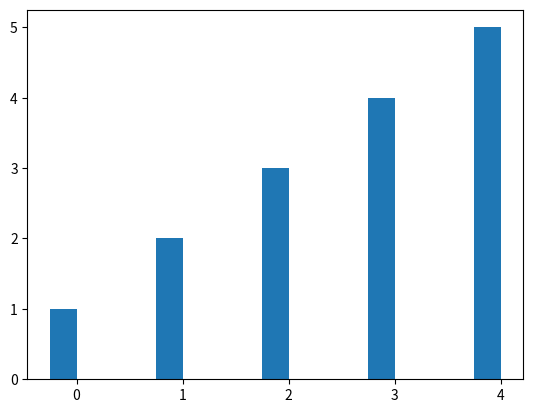

This chart was generated by the following Python code: (Note: this script raises an exception after producing the figure.)
import matplotlib
import matplotlib.pyplot as plt
import numpy as np
from numpy import ndarray
import array

labels = ['G1', 'G2', 'G3', 'G4', 'G5']

means = [1, 2, 3, 4, 5]

x = np.arange(len(labels))  # the label locations
width = 0.25  # the width of the bars

rects = ndarray((5,), int)

fig, ax = plt.subplots()
rects[0] = ax.bar(x - width / 2, means, width, label='Avans')
rects[1] = ax.bar(x + width / 2, means, width, label='HAS')
rects[2] = ax.bar(x + width * 1.5, means, width, label='Whatever Fontys is doing')

# Add some text for labels, title and custom x-axis tick labels, etc.
ax.set_ylabel('performance index')
ax.set_title('Performance level of schools')
ax.set_xticks(x)
ax.set_xticklabels(labels)
ax.legend()


def autolabel(rects):
    """Attach a text label above each bar in *rects*, displaying its height."""
    for rect in rects:
        height = rect.get_height()

        if height < 0:
            vertical = -10
        else:
            vertical = 3

        ax.annotate('{}'.format(height),
                    xy=(rect.get_x() + rect.get_width() / 2, height),

                    xytext=(0, vertical),  # 3 points vertical offset
                    textcoords="offset points",
                    ha='center', va='bottom')


for x in rects:
    autolabel(x)

fig.tight_layout()

plt.show()

# how to set fixed array size python
